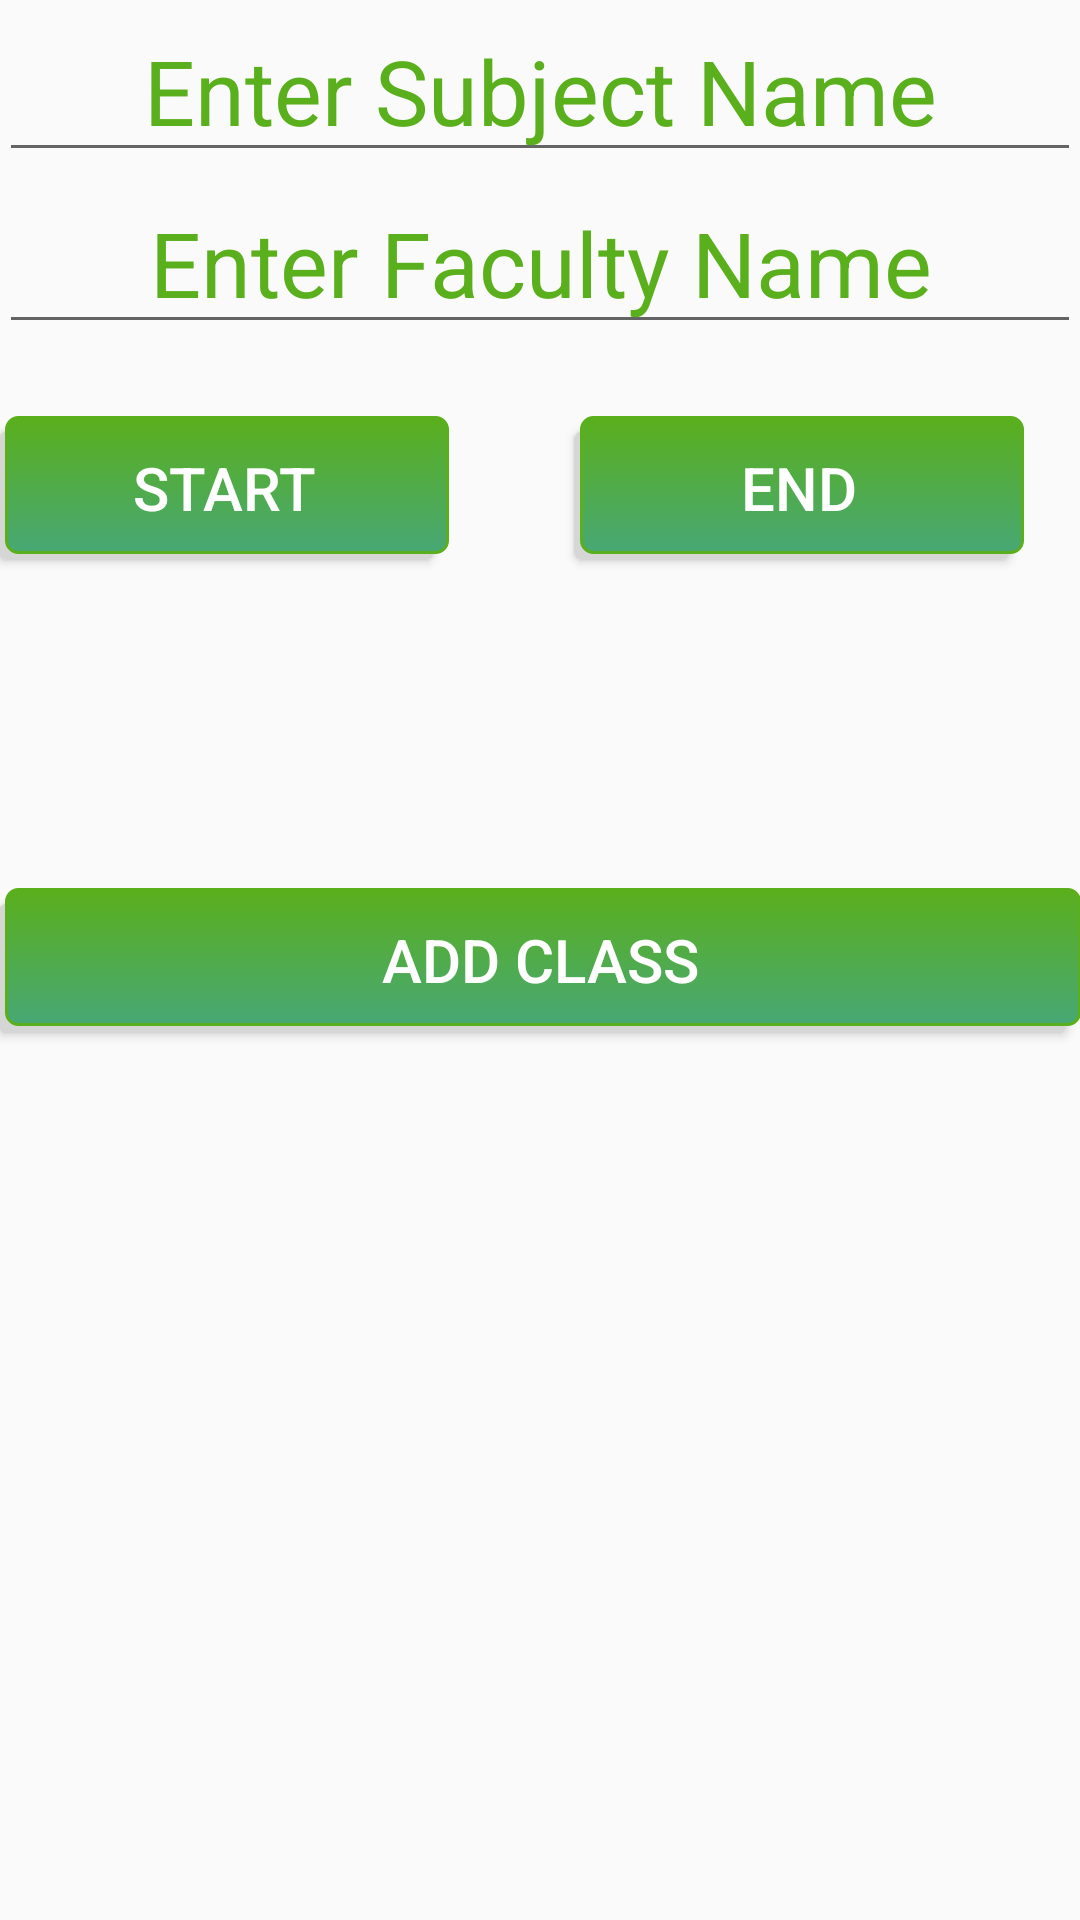

Layout XML and referenced resources for this Android screen:
<!-- AndroidManifest.xml: application theme AppTheme -->
<!-- res/layout/activity_add_periods.xml -->
<?xml version="1.0" encoding="utf-8"?>
<RelativeLayout xmlns:android="http://schemas.android.com/apk/res/android"
    xmlns:tools="http://schemas.android.com/tools"
    android:id="@+id/activity_add_periods"
    android:layout_width="match_parent"
    android:layout_height="match_parent"
    android:paddingBottom="@dimen/activity_vertical_margin"
    android:paddingLeft="@dimen/activity_horizontal_margin"
    android:paddingRight="@dimen/activity_horizontal_margin"
    android:orientation="vertical"
    android:paddingTop="@dimen/activity_vertical_margin"
    tools:context="mytwistedidea.wordpress.com.dailyclass.AddPeriods">

    <EditText
        android:layout_width="match_parent"
        android:layout_height="wrap_content"
        android:textSize="30sp"
        android:gravity="center_horizontal"
        android:textColor="@color/colorOne"
        android:hint="Enter Subject Name"
        android:id="@+id/et_addSubjectAs"
        android:textColorHint="@color/colorThree" />

    <Button
        android:text="Add Class"
        android:layout_width="match_parent"
        android:textSize="20sp"
        android:textColor="#fff"
        android:layout_weight="1"
        android:layout_height="wrap_content"
        android:background="@drawable/my_button_shadowed"
        android:id="@+id/b_addPeriod"
        android:layout_centerVertical="true"
        android:layout_centerHorizontal="true" />

    <EditText
        android:layout_width="match_parent"
        android:layout_height="wrap_content"
        android:textSize="30sp"
        android:gravity="center_horizontal"
        android:textColor="@color/colorOne"
        android:hint="Enter Faculty Name"
        android:id="@+id/et_addAssignmentDeAs"
        android:textColorHint="@color/colorThree"
        android:layout_below="@+id/et_addSubjectAs"
        android:layout_alignParentStart="true" />

    <Button
        android:text="End"
        android:layout_width="150dp"
        android:textSize="20sp"
        android:textColor="#fff"
        android:layout_weight="1"
        android:layout_height="wrap_content"
        android:background="@drawable/my_button_shadowed"
        android:id="@+id/b_addEndTime"
        android:layout_marginEnd="19dp"
        android:layout_below="@+id/et_addAssignmentDeAs"
        android:layout_alignParentEnd="true"
        android:layout_marginTop="24dp" />

    <Button
        android:text="Start"
        android:layout_width="150dp"
        android:textSize="20sp"
        android:textColor="#fff"
        android:layout_weight="1"
        android:layout_height="wrap_content"
        android:background="@drawable/my_button_shadowed"
        android:id="@+id/b_addStartTime"
        android:layout_alignBaseline="@+id/b_addEndTime"
        android:layout_alignBottom="@+id/b_addEndTime"
        android:layout_alignParentStart="true" />

</RelativeLayout>
<!-- resources referenced by this layout -->
<resources>
  <color name="colorOne">#47A875</color>
  <color name="colorThree">#5AAF1C</color>
  <!-- drawable my_button_shadowed (drawable) -->
  <selector xmlns:android="http://schemas.android.com/apk/res/android">
      <item>
          <layer-list>
              <item android:right="5dp" android:top="5dp">
                  <shape>
                      <corners android:radius="3dp" />
                      <solid android:color="#D6D6D6" />
                  </shape>
              </item>
              <item android:bottom="2dp" android:left="2dp">
                  <shape>
                      <gradient android:angle="270"
                          android:endColor="@color/colorOne"
                          android:startColor="@color/colorThree" />
                      <stroke android:width="1dp" android:color="@color/colorThree" />
                      <corners android:radius="4dp" />
                      <padding android:bottom="10dp" android:left="10dp"
                          android:right="10dp" android:top="10dp" />
                  </shape>
              </item>
          </layer-list>
      </item>
  
  </selector>
  <style name="AppTheme" parent="Theme.AppCompat.Light.DarkActionBar">
          
          <item name="colorPrimary">@color/colorOne</item>
          <item name="colorPrimaryDark">@color/colorTwo</item>
          <item name="colorAccent">@color/colorThree</item>
      </style>
  <color name="colorTwo">#5EBA7D</color>
</resources>
